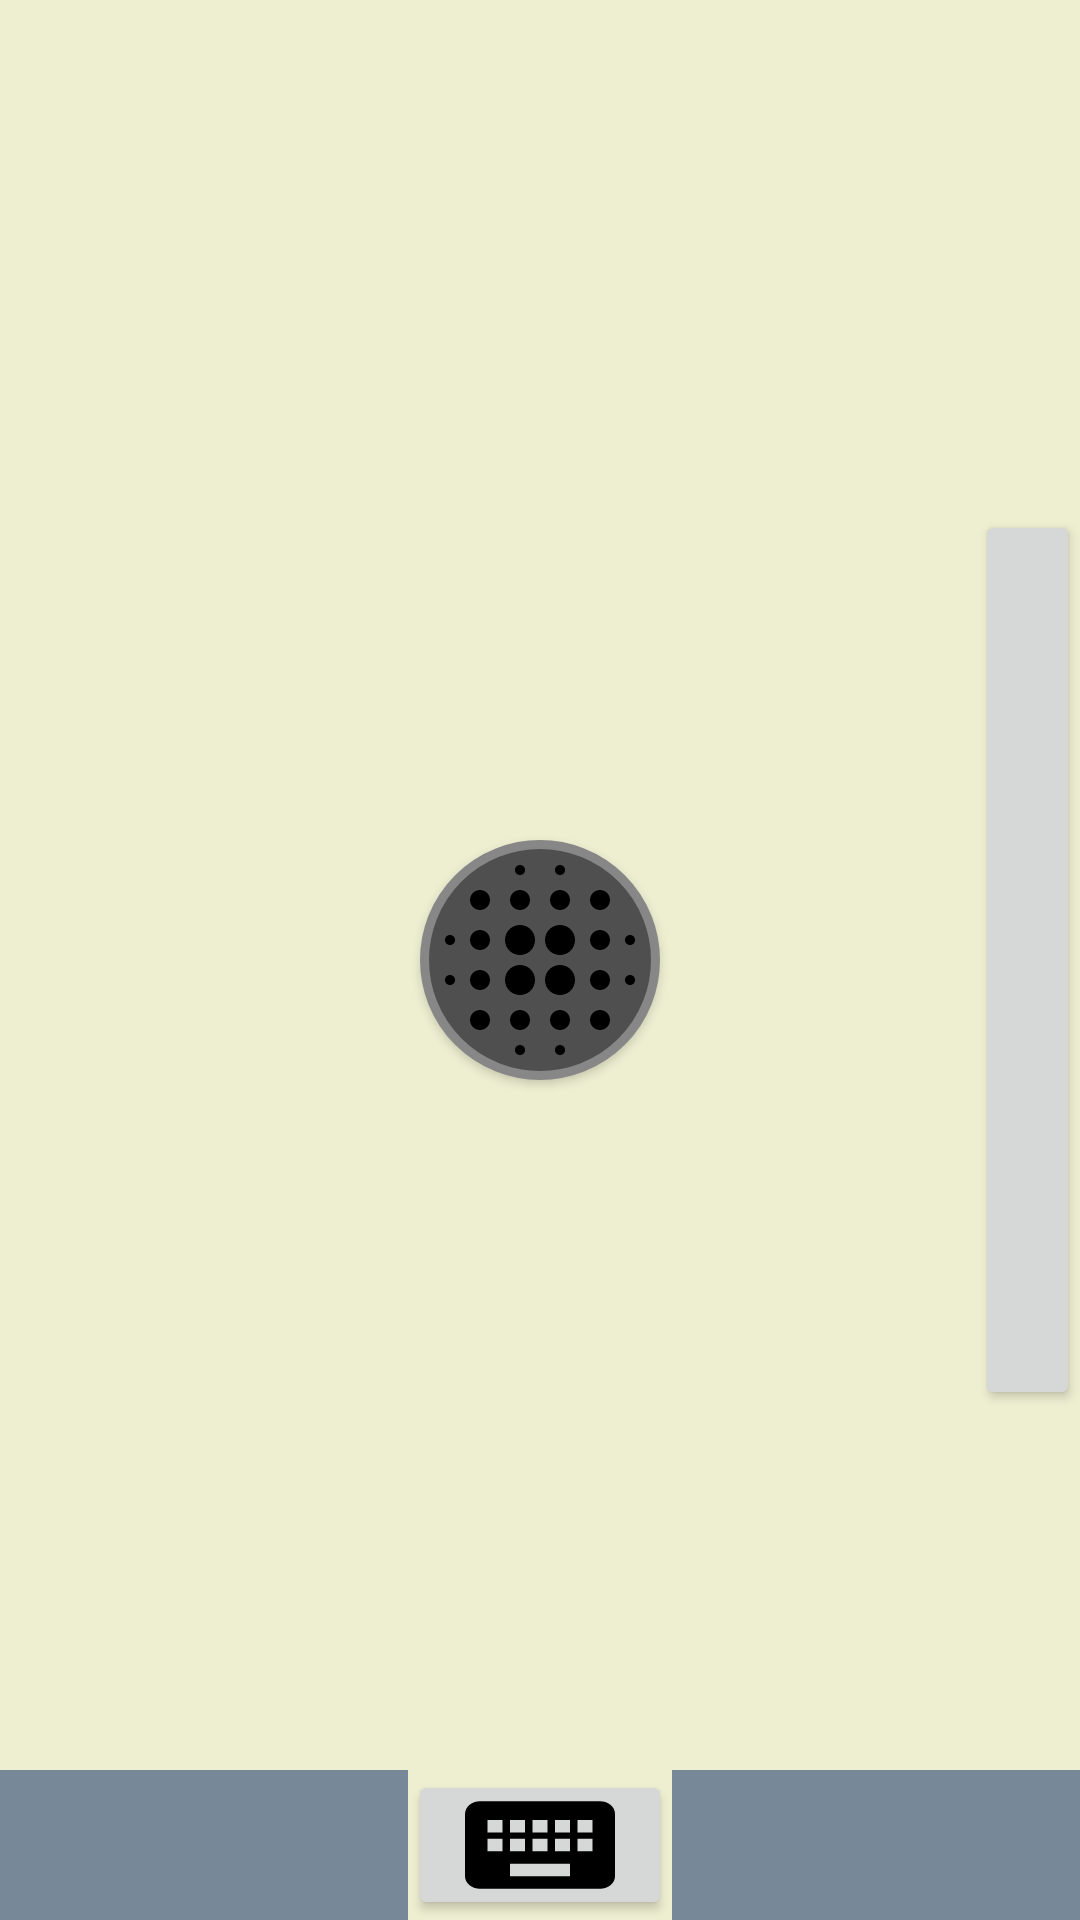

Android layout source for this screen:
<!-- AndroidManifest.xml: application theme AppTheme -->
<!-- res/layout/fragment_gyromouse.xml -->
<FrameLayout xmlns:android="http://schemas.android.com/apk/res/android"
    xmlns:tools="http://schemas.android.com/tools"
    android:layout_width="match_parent"
    android:layout_height="match_parent"
    tools:context=".Fragments.Gyromouse.GyroMouseFragment">

    <RelativeLayout
        android:layout_width="match_parent"
        android:background="#eeeed1"
        android:layout_height="match_parent">

        <Button
            android:id="@+id/btnSens"
            android:layout_width="80dp"
            android:layout_height="80dp"
            android:layout_centerHorizontal="true"
            android:layout_centerVertical="true"
            android:text=""
            android:background="@drawable/btn_round"
            android:drawableBottom="@drawable/ic_menu_slew"
            />

        <LinearLayout
            android:layout_width="match_parent"
            android:layout_height="match_parent"
            android:gravity="right"
            android:orientation="horizontal">

            <LinearLayout
                android:layout_width="35dp"
                android:layout_height="match_parent"
                android:gravity="center_vertical"
                android:orientation="vertical">

                <Button
                    android:id="@+id/btnScroll"
                    android:layout_width="match_parent"
                    android:layout_height="300dp" />
            </LinearLayout>
        </LinearLayout>
    </RelativeLayout>

    <LinearLayout
        android:layout_width="match_parent"
        android:layout_height="match_parent"
        android:gravity="bottom"
        android:orientation="vertical">



        <LinearLayout
            android:id="@+id/linearLayout"
            android:layout_width="match_parent"
            android:layout_height="50dp"
            android:gravity="bottom"
            android:orientation="horizontal"
            android:visibility="visible">

            <View
                android:id="@+id/btn_left_click"
                android:layout_width="wrap_content"
                android:layout_height="wrap_content"

                android:layout_weight="1"
                android:background="#778899" />

            <Button
                android:id="@+id/btnKeyboard"
                android:layout_width="wrap_content"
                android:layout_height="wrap_content"
                android:paddingBottom="0dp"
                android:drawableBottom="@drawable/ic_menu_keyboard"
                />


            <View
                android:id="@+id/btn_right_click"
                android:layout_width="wrap_content"
                android:layout_height="wrap_content"

                android:layout_weight="1"
                android:background="#778899" />


        </LinearLayout>
    </LinearLayout>
</FrameLayout>
<!-- resources referenced by this layout -->
<resources>
  <!-- drawable btn_round (drawable) -->
  <?xml version="1.0" encoding="utf-8"?>
  <shape xmlns:android="http://schemas.android.com/apk/res/android" android:shape="rectangle" >
      <corners
          android:radius="50dp"
          />
      <solid
          android:color="#4F4F4F"
          />
      <padding
          android:left="0dp"
          android:top="0dp"
          android:right="0dp"
          android:bottom="0dp"
          />
      <size
          android:width="60dp"
          android:height="60dp"
          />
      <stroke
          android:width="3dp"
          android:color="#878787"
          />
  </shape>
  <!-- drawable ic_menu_keyboard (drawable) -->
  <vector xmlns:android="http://schemas.android.com/apk/res/android"
          android:width="60dp"
          android:height="50dp"
          android:viewportWidth="24.0"
          android:viewportHeight="24.0">
      <path
          android:fillColor="#FF000000"
          android:pathData="M20,5L4,5c-1.1,0 -1.99,0.9 -1.99,2L2,17c0,1.1 0.9,2 2,2h16c1.1,0 2,-0.9 2,-2L22,7c0,-1.1 -0.9,-2 -2,-2zM11,8h2v2h-2L11,8zM11,11h2v2h-2v-2zM8,8h2v2L8,10L8,8zM8,11h2v2L8,13v-2zM7,13L5,13v-2h2v2zM7,10L5,10L5,8h2v2zM16,17L8,17v-2h8v2zM16,13h-2v-2h2v2zM16,10h-2L14,8h2v2zM19,13h-2v-2h2v2zM19,10h-2L17,8h2v2z"/>
  </vector>
  <!-- drawable ic_menu_slew: vector/xml drawable (drawable, 2187 chars, omitted) -->
  <style name="AppTheme" parent="Theme.AppCompat.Light.DarkActionBar">
          
          <item name="colorPrimary">@color/colorPrimary</item>
          <item name="colorPrimaryDark">@color/colorPrimaryDark</item>
          <item name="colorAccent">@color/colorAccent</item>
      </style>
  <color name="colorPrimary">#f79554</color>
  <color name="colorPrimaryDark">#c06627</color>
  <color name="colorAccent">#ffc682</color>
</resources>
